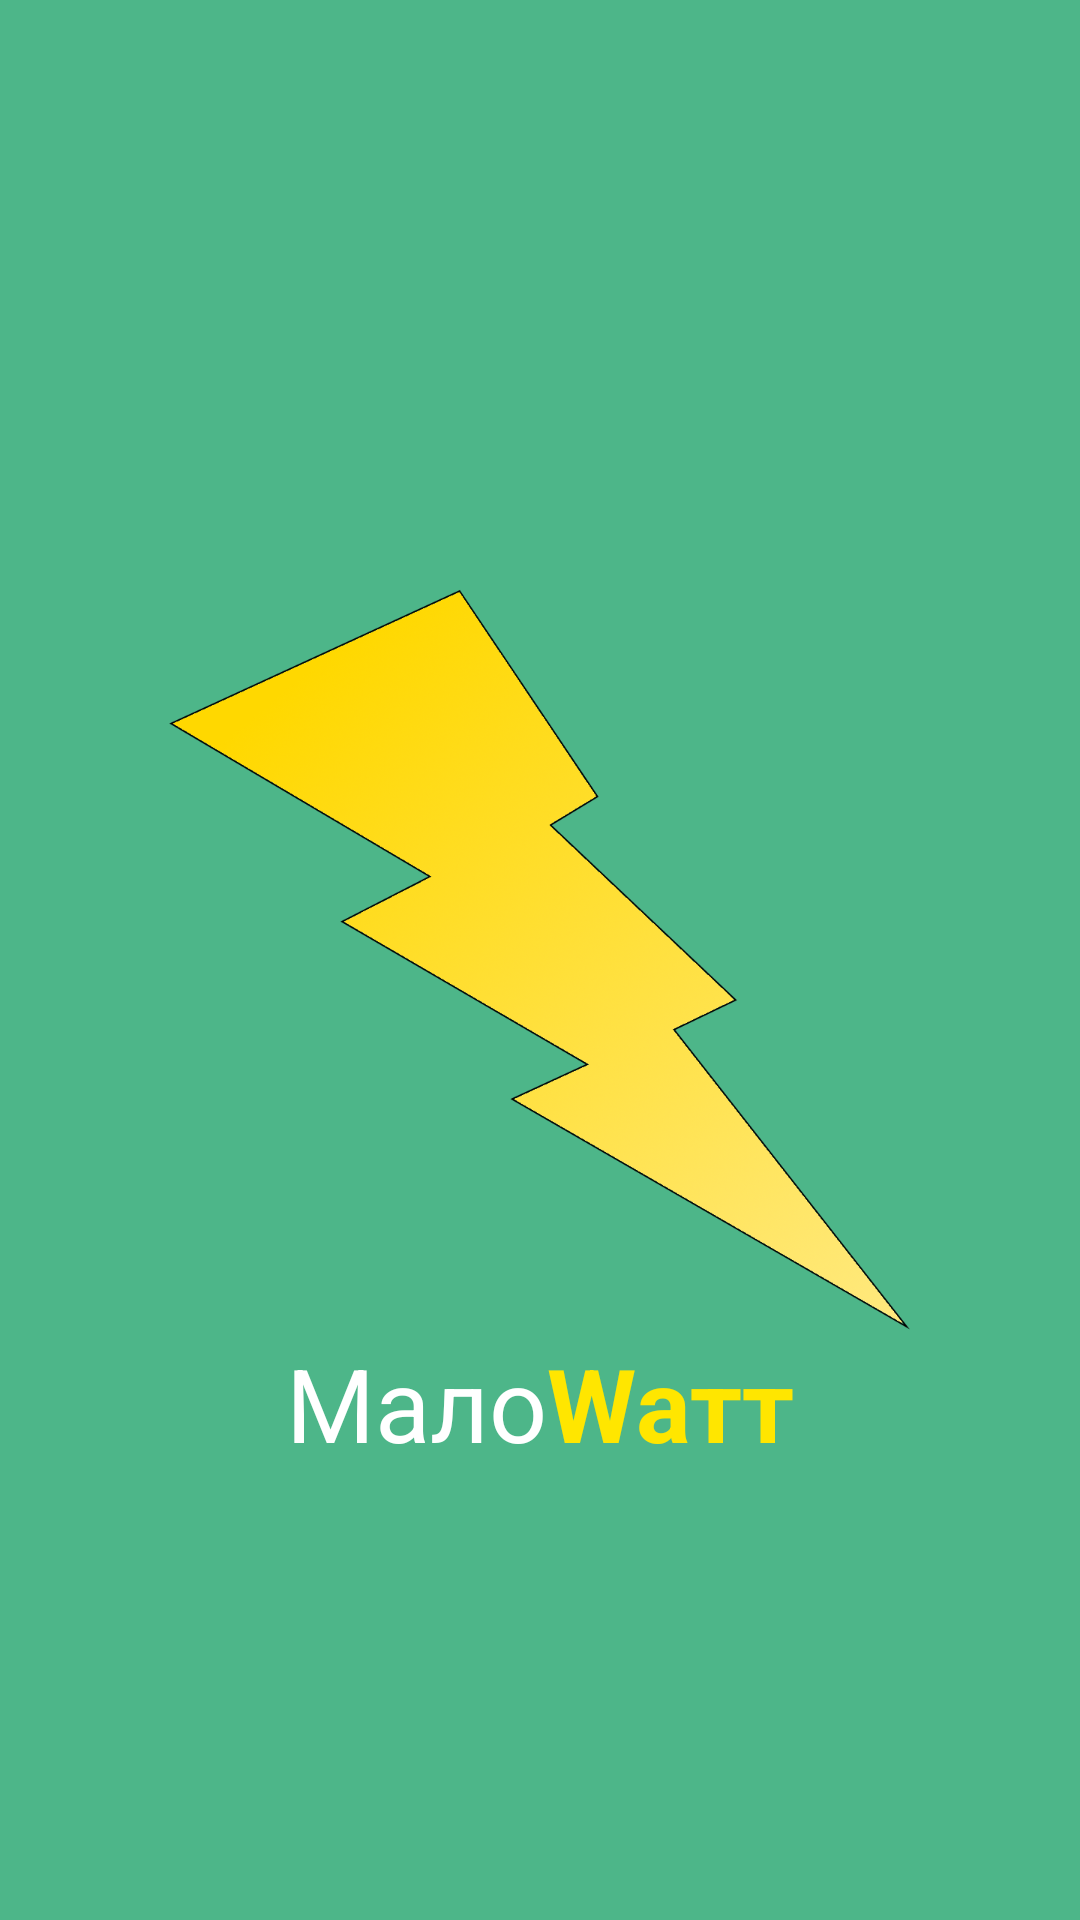

Android layout source for this screen:
<!-- AndroidManifest.xml: application theme Theme.MnogoWat -->
<!-- res/layout/activity_splash.xml -->
<?xml version="1.0" encoding="utf-8"?>
<androidx.constraintlayout.widget.ConstraintLayout xmlns:android="http://schemas.android.com/apk/res/android"
    xmlns:app="http://schemas.android.com/apk/res-auto"
    xmlns:tools="http://schemas.android.com/tools"
    android:layout_width="match_parent"
    android:layout_height="match_parent"
    android:background="@color/background"
    tools:context=".MainActivity">

    <ImageView
        android:id="@+id/imageSplash"
        android:layout_width="250dp"
        android:layout_height="250dp"
        android:scaleType="fitXY"
        app:layout_constraintBottom_toBottomOf="parent"
        app:layout_constraintEnd_toEndOf="parent"
        app:layout_constraintStart_toStartOf="parent"
        app:layout_constraintTop_toTopOf="parent"
        app:srcCompat="@drawable/malowatt_no_b" />

    <androidx.constraintlayout.widget.ConstraintLayout
        android:layout_width="wrap_content"
        android:layout_height="wrap_content"
        app:layout_constraintEnd_toEndOf="@+id/imageSplash"
        app:layout_constraintStart_toStartOf="@+id/imageSplash"
        app:layout_constraintTop_toBottomOf="@+id/imageSplash">

        <TextView
            android:id="@+id/textSplash1"
            android:layout_width="wrap_content"
            android:layout_height="wrap_content"
            android:text="Мало"
            android:textColor="@color/white"
            android:textSize="34sp"
            app:layout_constraintEnd_toStartOf="@+id/textSplash2"
            app:layout_constraintStart_toStartOf="parent"
            app:layout_constraintTop_toTopOf="parent" />

        <TextView
            android:id="@+id/textSplash2"
            android:layout_width="wrap_content"
            android:layout_height="wrap_content"
            android:text="Wатт"
            android:textColor="@color/yellow"
            android:textSize="34sp"
            android:textStyle="bold"
            app:layout_constraintEnd_toEndOf="parent"
            app:layout_constraintTop_toTopOf="parent" />
    </androidx.constraintlayout.widget.ConstraintLayout>

</androidx.constraintlayout.widget.ConstraintLayout>
<!-- resources referenced by this layout -->
<resources>
  <color name="background">#4DB689</color>
  <color name="white">#FFFFFFFF</color>
  <color name="yellow">#FFE600</color>&gt;
  <!-- drawable malowatt_no_b: png bitmap (drawable, 232461 bytes) -->
  <style name="Theme.MnogoWat" parent="Base.Theme.MnogoWat" />
  <style name="Base.Theme.MnogoWat" parent="Theme.Material3.DayNight.NoActionBar">
          
          
  
      </style>
</resources>
